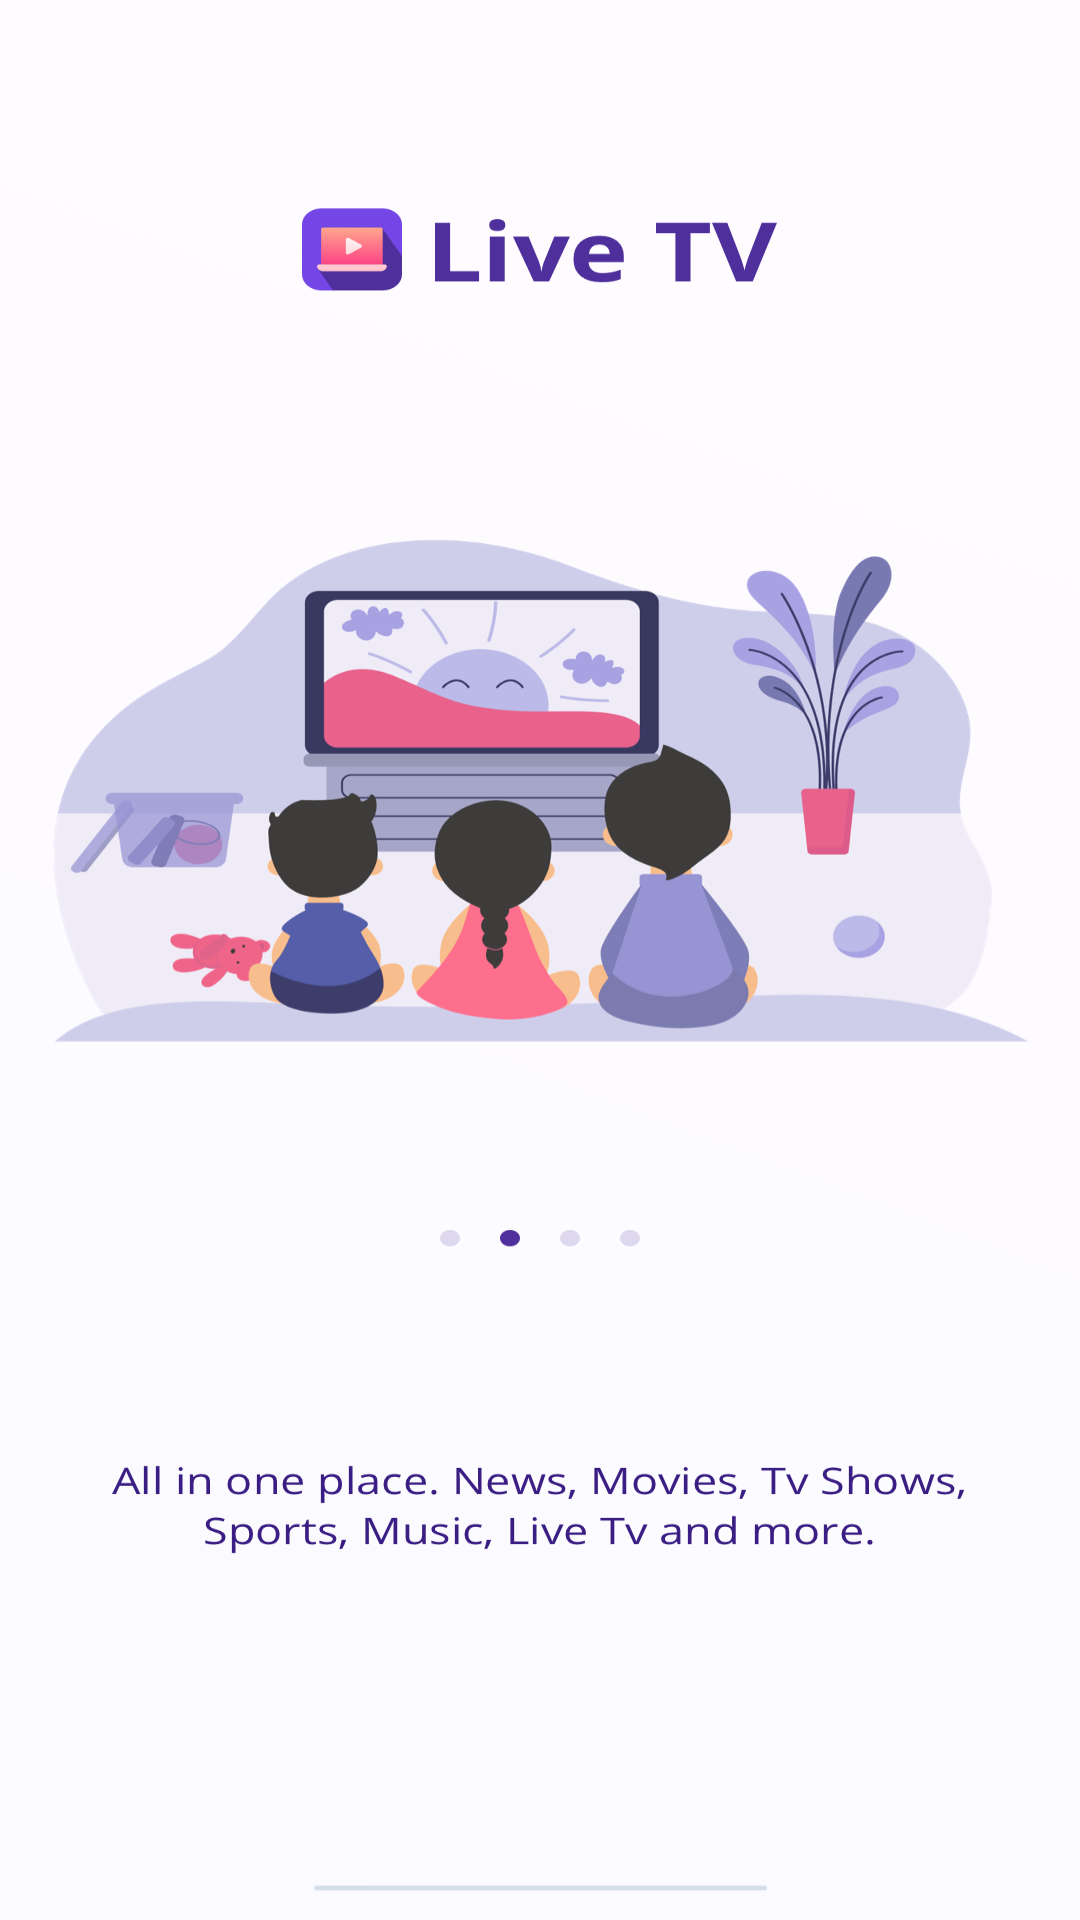

Write the Android layout XML for this screen, with the resource values it uses.
<!-- AndroidManifest.xml: application theme AppTheme -->
<!-- res/layout/welcome_slide2.xml -->
<?xml version="1.0" encoding="utf-8"?>
<RelativeLayout xmlns:android="http://schemas.android.com/apk/res/android"
    android:layout_width="match_parent"
    android:layout_height="match_parent"
    android:background="@drawable/intro_two">




</RelativeLayout>
<!-- resources referenced by this layout -->
<resources>
  <!-- drawable intro_two: webp bitmap (drawable, 190666 bytes) -->
  <style name="AppTheme" parent="Theme.AppCompat.Light.DarkActionBar">
          <item name="colorPrimary">@color/color_primary</item>
          <item name="colorPrimaryDark">@color/color_primary</item>
          <item name="colorAccent">@color/color_primary</item>
          <item name="android:windowLightStatusBar" tools:ignore="NewApi">true</item>
      </style>
  <color name="color_primary">#FBFBFD</color>
</resources>
